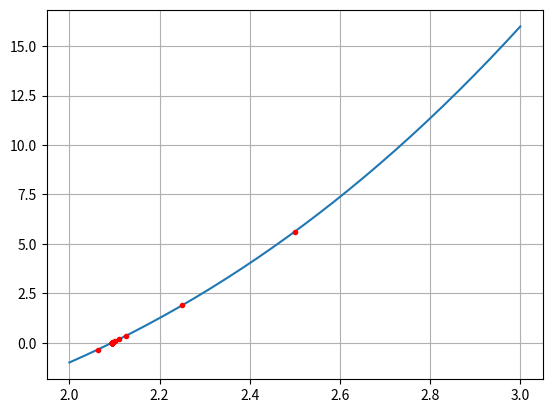

Here is the Python script that generated this plot: (Note: this script raises an exception after producing the figure.)
import matplotlib.pyplot as plt
import numpy as np

print("学号: " + "2107040641")
print("姓名: " + "孟凡祥")


def f(x):
    return x ** 3 - 2 * x - 5


def dichotomy(a, b, th):
    iterations = 0
    x = 0
    roots = list()
    while (b - a) > th:
        x = a + (b - a) / 2
        roots.append(x)
        if f(x) == 0:
            return x
        elif f(a) * f(x) > 0:
            a = x
        elif f(a) * f(b) < 0:
            b = x
        iterations += 1
    return x, roots, iterations


def draw(a, b, roots):
    fig, ax = plt.subplots(1, 1)
    # ax = fig.add_axes([0, 0, 1, 1])

    x = np.linspace(a, b, 30)
    y = f(x)

    ax.plot(x, y)
    ax.grid()

    y = f(np.array(roots))
    ax.plot(roots, y, ".", color="r")
    plt.show()
    plt.savefig("./png/dichotomy.png")

def main():
    a = float(2)
    b = float(3)
    th = float(0.00000001)
    print("下限为：{}， 上限为：{}， 阈值为：{}".format(a, b, th))

    x, roots, iterations = dichotomy(a, b, th)
    print("结果为：{}".format(x))
    print("迭代次数为：{}".format(iterations))
    print(roots)
    draw(a, b, roots)


if __name__ == "__main__":
    main()
